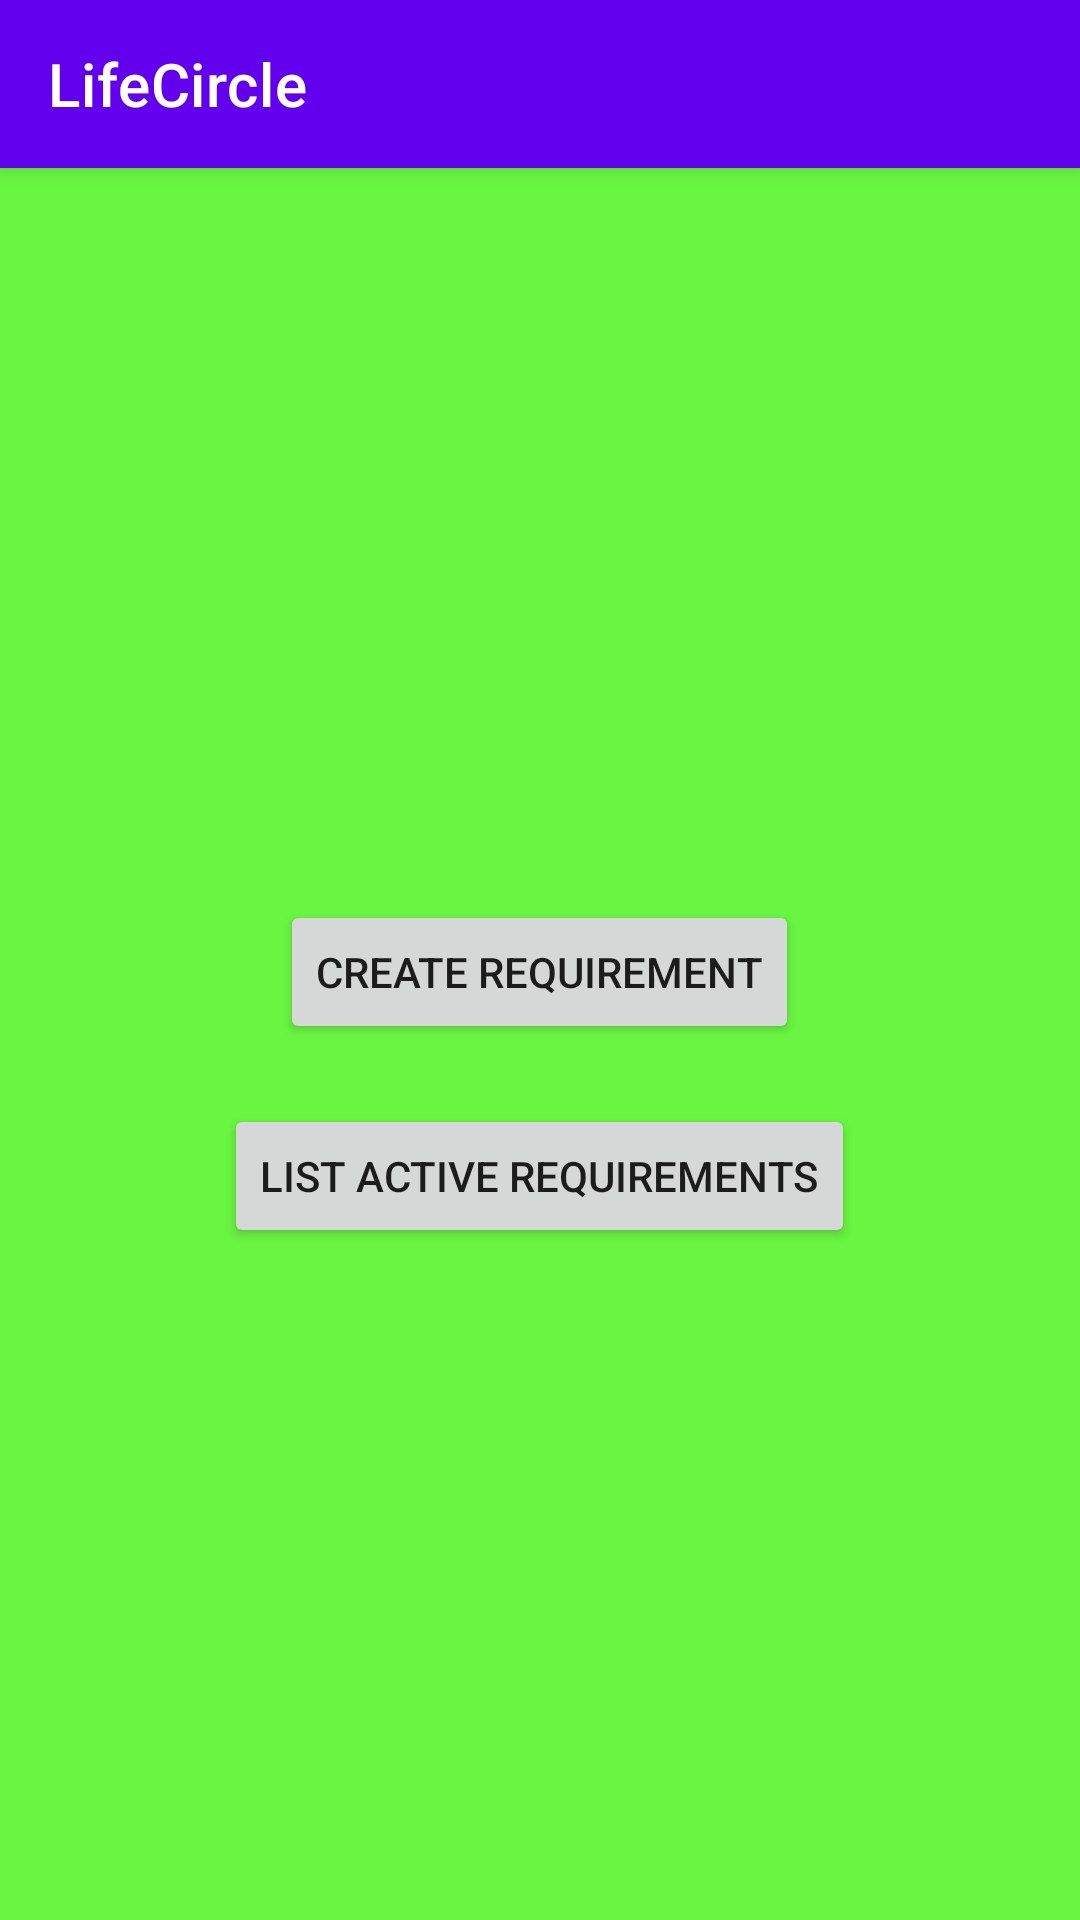

Layout XML and referenced resources for this Android screen:
<!-- AndroidManifest.xml: application theme Theme.LifeCircle -->
<!-- res/layout/activity_dashboard_opactivity.xml -->
<?xml version="1.0" encoding="utf-8"?>
<LinearLayout xmlns:android="http://schemas.android.com/apk/res/android"
    xmlns:app="http://schemas.android.com/apk/res-auto"
    xmlns:tools="http://schemas.android.com/tools"
    android:layout_width="match_parent"
    android:layout_height="match_parent"
    android:layout_gravity="center"
    android:gravity="center_horizontal"
    android:orientation="vertical"
    android:background="#69f542">

    <androidx.appcompat.widget.Toolbar
        android:id="@+id/toolbar_logout"
        android:layout_width="match_parent"
        android:layout_height="wrap_content"
        style="@style/Widget.MaterialComponents.Toolbar.Primary"
        app:title="@string/app_name" />

<LinearLayout
    android:layout_width="match_parent"
    android:layout_height="match_parent"
    android:orientation="vertical"
    android:gravity="center">


    <Button
        android:id="@+id/createreq"
        android:layout_marginTop="20dp"
        android:layout_width="wrap_content"
        android:layout_height="wrap_content"
        android:text="@string/create_requirement"/>

    <Button
        android:id="@+id/listactreq"
        android:layout_marginTop="20dp"
        android:layout_width="wrap_content"
        android:layout_height="wrap_content"
        android:text="@string/list_active_requirements"/>

</LinearLayout>
</LinearLayout>
<!-- resources referenced by this layout -->
<resources>
  <string name="app_name">LifeCircle</string>
  <string name="create_requirement">Create Requirement</string>
  <string name="list_active_requirements">List Active Requirements</string>
  <style name="Theme.LifeCircle" parent="Theme.MaterialComponents.DayNight.NoActionBar">
          
          <item name="colorPrimary">@color/purple_500</item>
          <item name="colorPrimaryVariant">@color/purple_700</item>
          <item name="colorOnPrimary">@color/white</item>
          
          <item name="colorSecondary">@color/teal_200</item>
          <item name="colorSecondaryVariant">@color/teal_700</item>
          <item name="colorOnSecondary">@color/black</item>
          
          <item name="android:statusBarColor" tools:targetApi="l">?attr/colorPrimaryVariant</item>
          
      </style>
  <!-- not gathered from this repository: default colours our renderer supplied (Android Studio template values) -->
  <color name="purple_500">#FF6200EE</color>
  <color name="purple_700">#FF3700B3</color>
  <color name="teal_200">#FF03DAC5</color>
  <color name="teal_700">#FF018786</color>
  <color name="black">#FF000000</color>
  <color name="white">#FFFFFFFF</color>
</resources>
